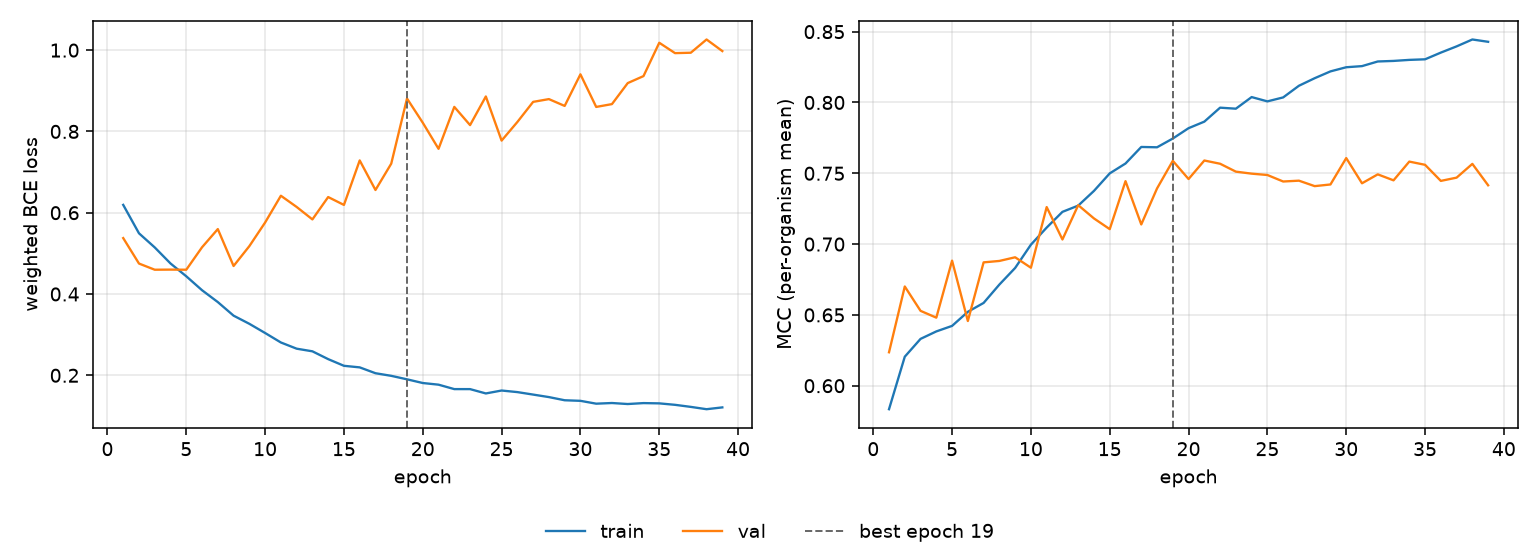

Values plotted in this chart, from the file beside it:
epoch, tr_loss, vl_loss, tr_mcc, vl_mcc, is_best
1, 0.6193, 0.5376, 0.5834, 0.6236, False
2, 0.5494, 0.4749, 0.6205, 0.6701, False
3, 0.5146, 0.4597, 0.6331, 0.6529, False
4, 0.4751, 0.46, 0.6383, 0.6481, False
5, 0.4436, 0.4597, 0.6422, 0.6883, False
6, 0.4093, 0.515, 0.6522, 0.6457, False
7, 0.3801, 0.5597, 0.6585, 0.6871, False
8, 0.3467, 0.4689, 0.6714, 0.6881, False
9, 0.3267, 0.5178, 0.6831, 0.6907, False
10, 0.3041, 0.5759, 0.6996, 0.6833, False
11, 0.2807, 0.6418, 0.7117, 0.7261, False
12, 0.2655, 0.6142, 0.7228, 0.7033, False
13, 0.259, 0.5835, 0.7272, 0.7275, False
14, 0.2398, 0.6386, 0.7376, 0.7181, False
15, 0.2234, 0.6192, 0.7499, 0.7106, False
16, 0.2195, 0.7287, 0.7569, 0.7444, False
17, 0.2051, 0.6559, 0.7686, 0.7139, False
18, 0.1987, 0.7207, 0.7684, 0.7393, False
19, 0.1901, 0.881, 0.7745, 0.7588, True
20, 0.181, 0.8214, 0.7818, 0.7459, False
21, 0.1769, 0.7572, 0.7865, 0.759, False
22, 0.166, 0.8604, 0.7963, 0.7567, False
23, 0.166, 0.8156, 0.7956, 0.7512, False
24, 0.1553, 0.886, 0.8038, 0.7497, False
25, 0.1625, 0.7774, 0.8008, 0.7488, False
26, 0.1587, 0.8232, 0.8036, 0.7442, False
27, 0.1525, 0.8727, 0.8118, 0.7448, False
28, 0.1464, 0.8795, 0.8171, 0.7409, False
29, 0.1386, 0.8627, 0.8219, 0.7421, False
30, 0.1372, 0.9405, 0.8249, 0.7607, False
31, 0.1302, 0.8603, 0.8257, 0.7429, False
32, 0.1318, 0.8672, 0.8289, 0.7492, False
33, 0.1293, 0.9189, 0.8293, 0.745, False
34, 0.1316, 0.9361, 0.8301, 0.7582, False
35, 0.1309, 1.018, 0.8305, 0.756, False
36, 0.1273, 0.9926, 0.8352, 0.7446, False
37, 0.1223, 0.9936, 0.8396, 0.7469, False
38, 0.1166, 1.026, 0.8445, 0.7566, False
39, 0.121, 0.9977, 0.8428, 0.7415, False
